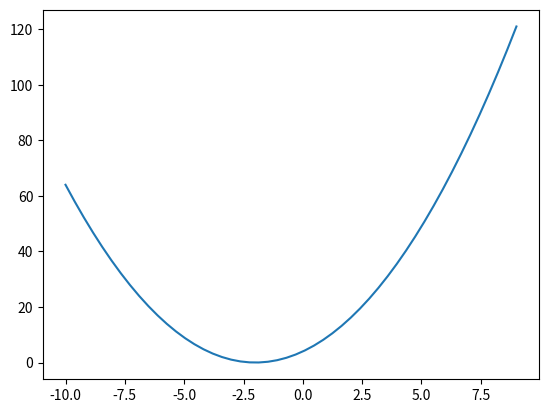

The script that saved this image:
import numpy as np 
import matplotlib.pyplot as plt

def f(x):
    return x**2+4*x+4

def df(x):
    return 2*x+4

x_old = 1.9
x=[]


for iter in range(20):
    x_new = x_old-0.6* df(x_old)
    x_old=x_new
    print("f({})={}".format(x_new,f(x_new)))
    
x=np.linspace(-10,9)
plt.plot(x,f(x))
plt.show()